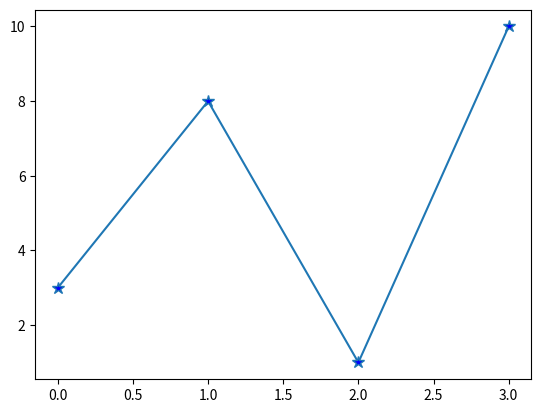

Here is the Python script that generated this plot:
import matplotlib.pyplot as plt
import numpy as np
ypoints = np.array([3, 8, 1, 10])
plt.plot(ypoints, marker = '*', ms = 9, mfc = 'b')
plt.show()